Run: headless pygame with SDL's dummy video driver; simulated clock (each Clock.tick advances the game by its frame time, no real sleeping); random seed 0; keys injected as events and as key.get_pressed() state; no mouse input.
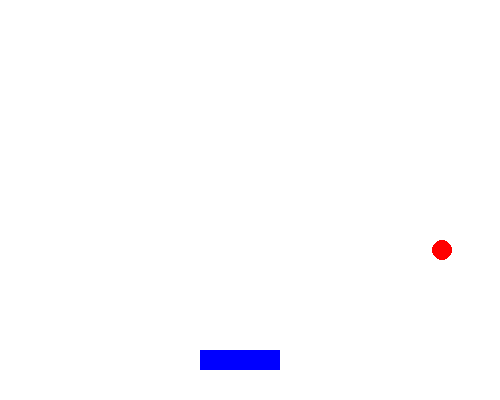
Frame 1 of 3 · flips 1–60 · no input
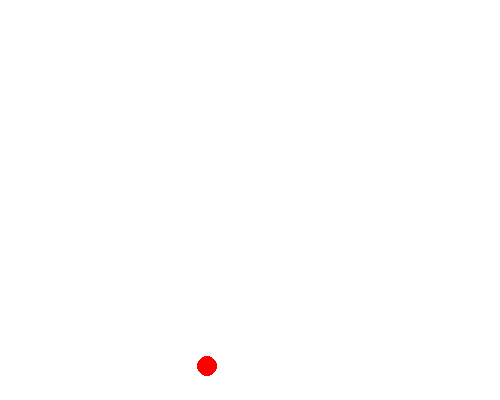
Frame 2 of 3 · flips 61–180 · tapped SPACE, RETURN · held RIGHT (→), D
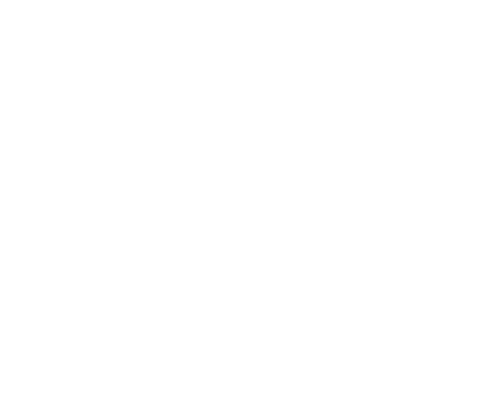
Frame 3 of 3 · flips 181–300 · held DOWN (↓), S (game ended)

The pygame program that drew these frames:

import pygame
import random
pygame.init()
WIDTH, HEIGHT = 500, 400
screen = pygame.display.set_mode((WIDTH, HEIGHT))
pygame.display.set_caption("Catch the Ball")
clock = pygame.time.Clock()
player = pygame.Rect(200, 350, 80, 20)
ball = pygame.Rect(random.randint(0, 480), 0, 20, 20)
score = 0
running = True
while running:
    screen.fill((255, 255, 255))
    for event in pygame.event.get():
        if event.type == pygame.QUIT:
            running = False
    keys = pygame.key.get_pressed()
    if keys[pygame.K_LEFT]:
        player.x -= 5
    if keys[pygame.K_RIGHT]:
        player.x += 5
    ball.y += 4
    if ball.colliderect(player):
        score += 1
        ball.y = 0
        ball.x = random.randint(0, 480)
    if ball.y > HEIGHT:
        running = False
    pygame.draw.rect(screen, (0, 0, 255), player)
    pygame.draw.ellipse(screen, (255, 0, 0), ball)
    pygame.display.update()
    clock.tick(60)
pygame.quit()
